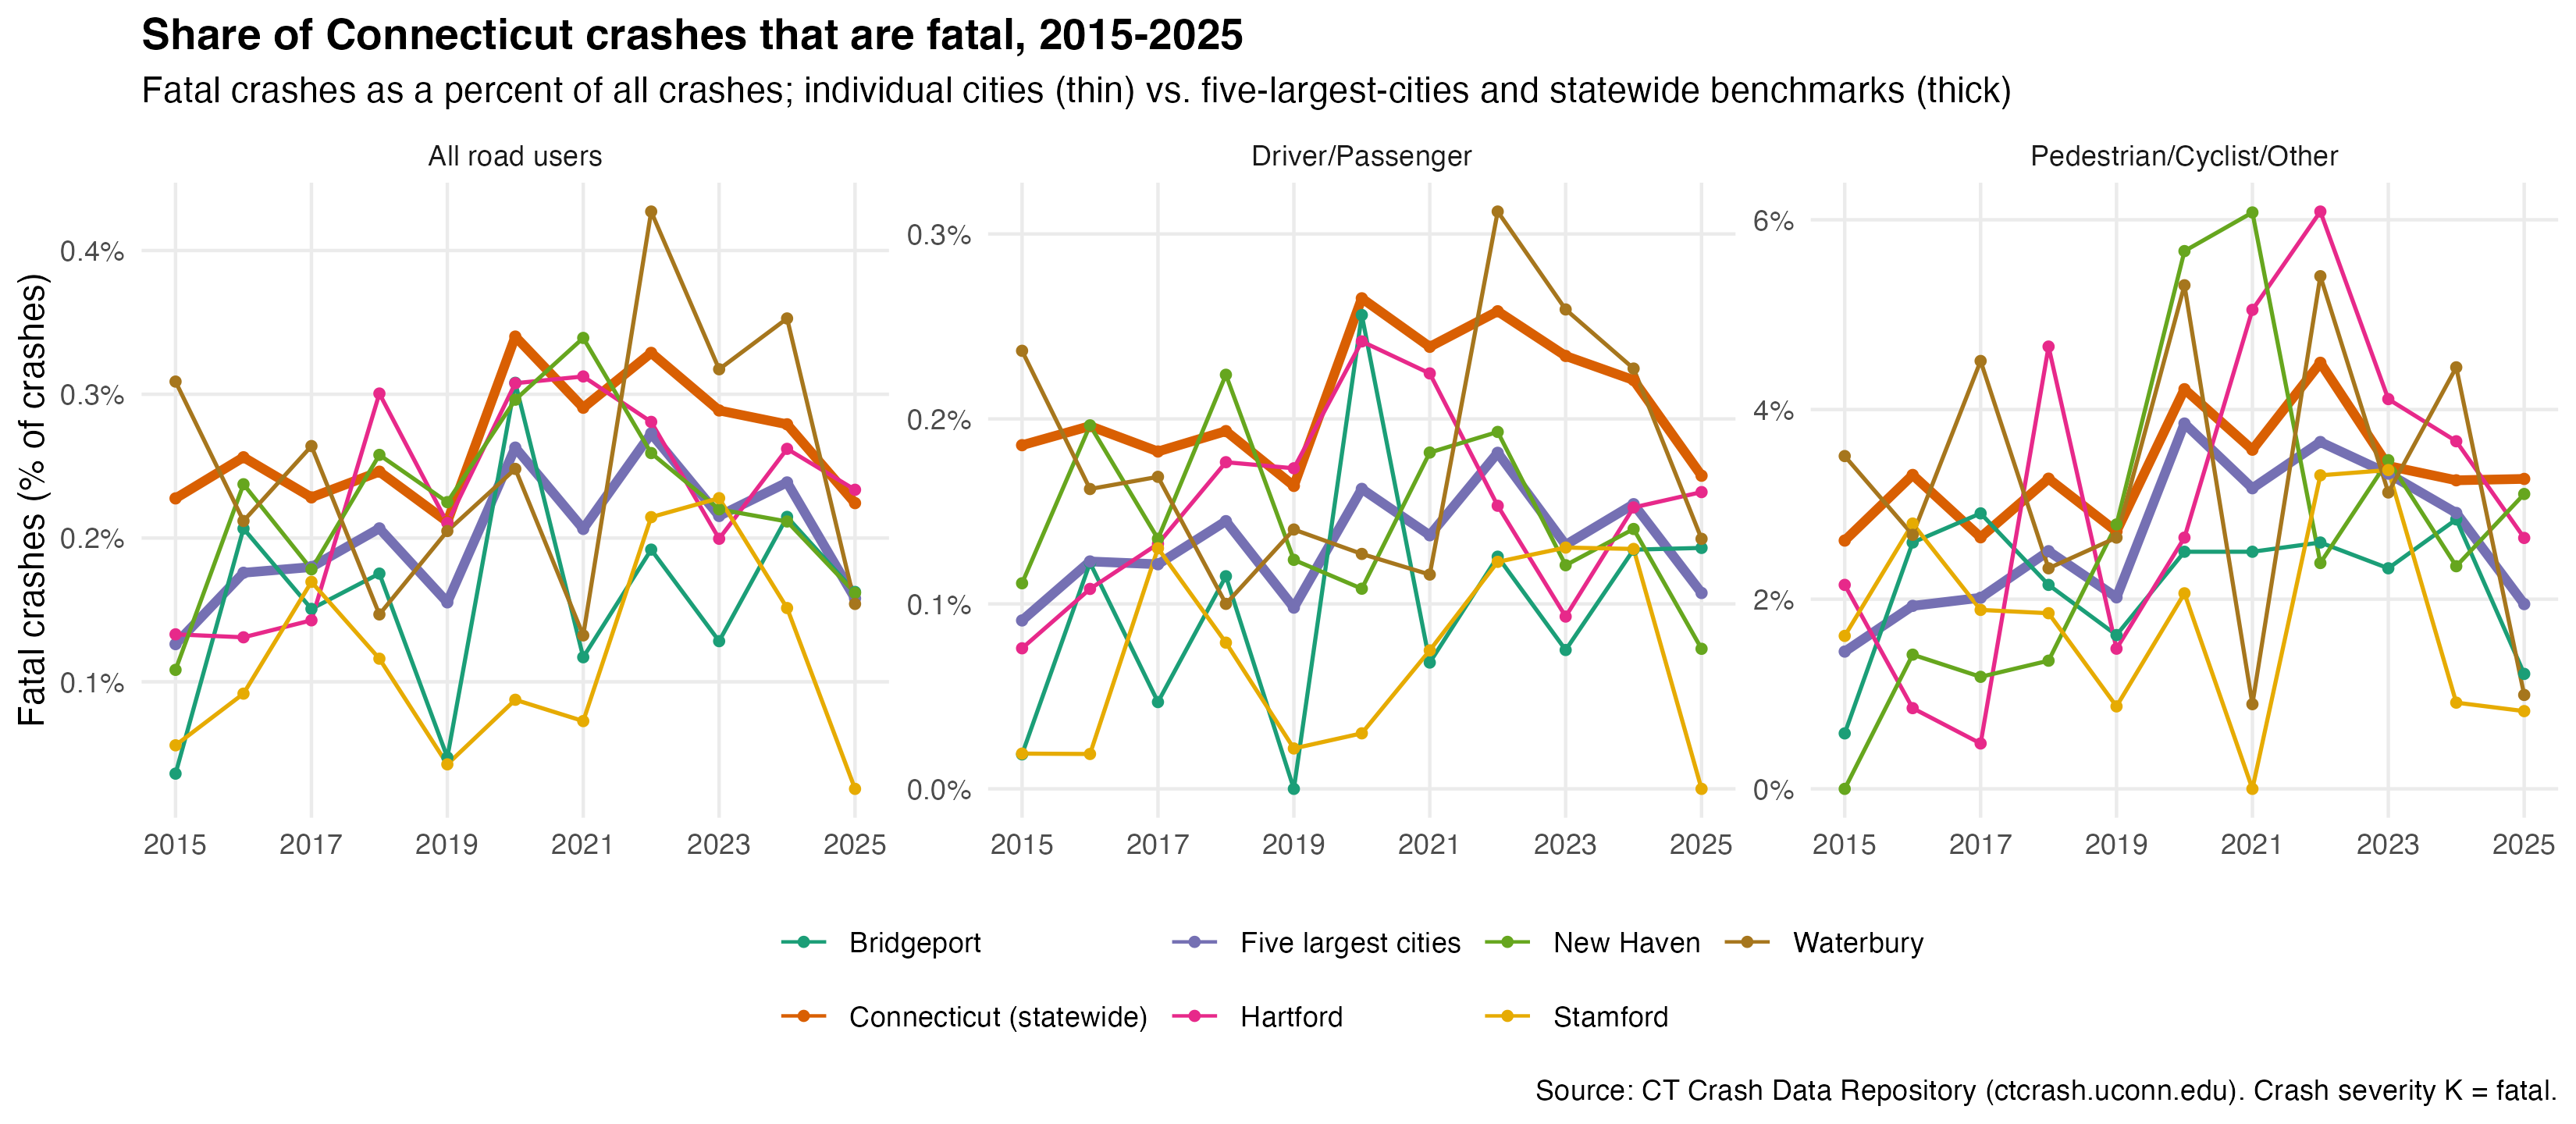

The data file committed next to this chart (first rows):
geography, year, group, total_crashes, fatal_crashes, fatal_pct
Bridgeport, 2015, All road users, 5535, 2, 0.03613
Bridgeport, 2016, All road users, 6777, 14, 0.2066
Bridgeport, 2017, All road users, 6635, 10, 0.1507
Bridgeport, 2018, All road users, 6276, 11, 0.1753
Bridgeport, 2019, All road users, 6324, 3, 0.04744
Bridgeport, 2020, All road users, 5195, 16, 0.308
Bridgeport, 2021, All road users, 5978, 7, 0.1171
Bridgeport, 2022, All road users, 5731, 11, 0.1919
Bridgeport, 2023, All road users, 5457, 7, 0.1283
Bridgeport, 2024, All road users, 5589, 12, 0.2147
Bridgeport, 2025, All road users, 5539, 9, 0.1625
Bridgeport, 2015, Driver/Passenger, 5364, 1, 0.01864
Bridgeport, 2016, Driver/Passenger, 6546, 8, 0.1222
Bridgeport, 2017, Driver/Passenger, 6394, 3, 0.04692
Bridgeport, 2018, Driver/Passenger, 6090, 7, 0.1149
Bridgeport, 2019, Driver/Passenger, 6139, 0, 0
Bridgeport, 2020, Driver/Passenger, 5075, 13, 0.2562
Bridgeport, 2021, Driver/Passenger, 5858, 4, 0.06828
Bridgeport, 2022, Driver/Passenger, 5577, 7, 0.1255
Bridgeport, 2023, Driver/Passenger, 5328, 4, 0.07508
Bridgeport, 2024, Driver/Passenger, 5413, 7, 0.1293
Bridgeport, 2025, Driver/Passenger, 5374, 7, 0.1303
Bridgeport, 2015, Pedestrian/Cyclist/Other, 171, 1, 0.5848
Bridgeport, 2016, Pedestrian/Cyclist/Other, 231, 6, 2.597
Bridgeport, 2017, Pedestrian/Cyclist/Other, 241, 7, 2.905
Bridgeport, 2018, Pedestrian/Cyclist/Other, 186, 4, 2.151
Bridgeport, 2019, Pedestrian/Cyclist/Other, 185, 3, 1.622
Bridgeport, 2020, Pedestrian/Cyclist/Other, 120, 3, 2.5
Bridgeport, 2021, Pedestrian/Cyclist/Other, 120, 3, 2.5
Bridgeport, 2022, Pedestrian/Cyclist/Other, 154, 4, 2.597
Bridgeport, 2023, Pedestrian/Cyclist/Other, 129, 3, 2.326
Bridgeport, 2024, Pedestrian/Cyclist/Other, 176, 5, 2.841
Bridgeport, 2025, Pedestrian/Cyclist/Other, 165, 2, 1.212
Connecticut (statewide), 2015, All road users, 111169, 253, 0.2276
Connecticut (statewide), 2016, All road users, 115935, 297, 0.2562
Connecticut (statewide), 2017, All road users, 115648, 264, 0.2283
Connecticut (statewide), 2018, All road users, 114156, 281, 0.2462
Connecticut (statewide), 2019, All road users, 112611, 238, 0.2113
Connecticut (statewide), 2020, All road users, 83791, 285, 0.3401
Connecticut (statewide), 2021, All road users, 101159, 294, 0.2906
Connecticut (statewide), 2022, All road users, 102802, 338, 0.3288
Connecticut (statewide), 2023, All road users, 100437, 290, 0.2887
Connecticut (statewide), 2024, All road users, 104260, 291, 0.2791
Connecticut (statewide), 2025, All road users, 103434, 232, 0.2243
Connecticut (statewide), 2015, Driver/Passenger, 109259, 203, 0.1858
Connecticut (statewide), 2016, Driver/Passenger, 113699, 223, 0.1961
Connecticut (statewide), 2017, Driver/Passenger, 113499, 207, 0.1824
Connecticut (statewide), 2018, Driver/Passenger, 112199, 217, 0.1934
Connecticut (statewide), 2019, Driver/Passenger, 110511, 181, 0.1638
Connecticut (statewide), 2020, Driver/Passenger, 82201, 218, 0.2652
Connecticut (statewide), 2021, Driver/Passenger, 99593, 238, 0.239
Connecticut (statewide), 2022, Driver/Passenger, 101088, 261, 0.2582
Connecticut (statewide), 2023, Driver/Passenger, 98704, 231, 0.234
Connecticut (statewide), 2024, Driver/Passenger, 102262, 226, 0.221
Connecticut (statewide), 2025, Driver/Passenger, 101598, 172, 0.1693
Connecticut (statewide), 2015, Pedestrian/Cyclist/Other, 1910, 50, 2.618
Connecticut (statewide), 2016, Pedestrian/Cyclist/Other, 2236, 74, 3.309
Connecticut (statewide), 2017, Pedestrian/Cyclist/Other, 2149, 57, 2.652
Connecticut (statewide), 2018, Pedestrian/Cyclist/Other, 1957, 64, 3.27
Connecticut (statewide), 2019, Pedestrian/Cyclist/Other, 2100, 57, 2.714
... 171 more rows
